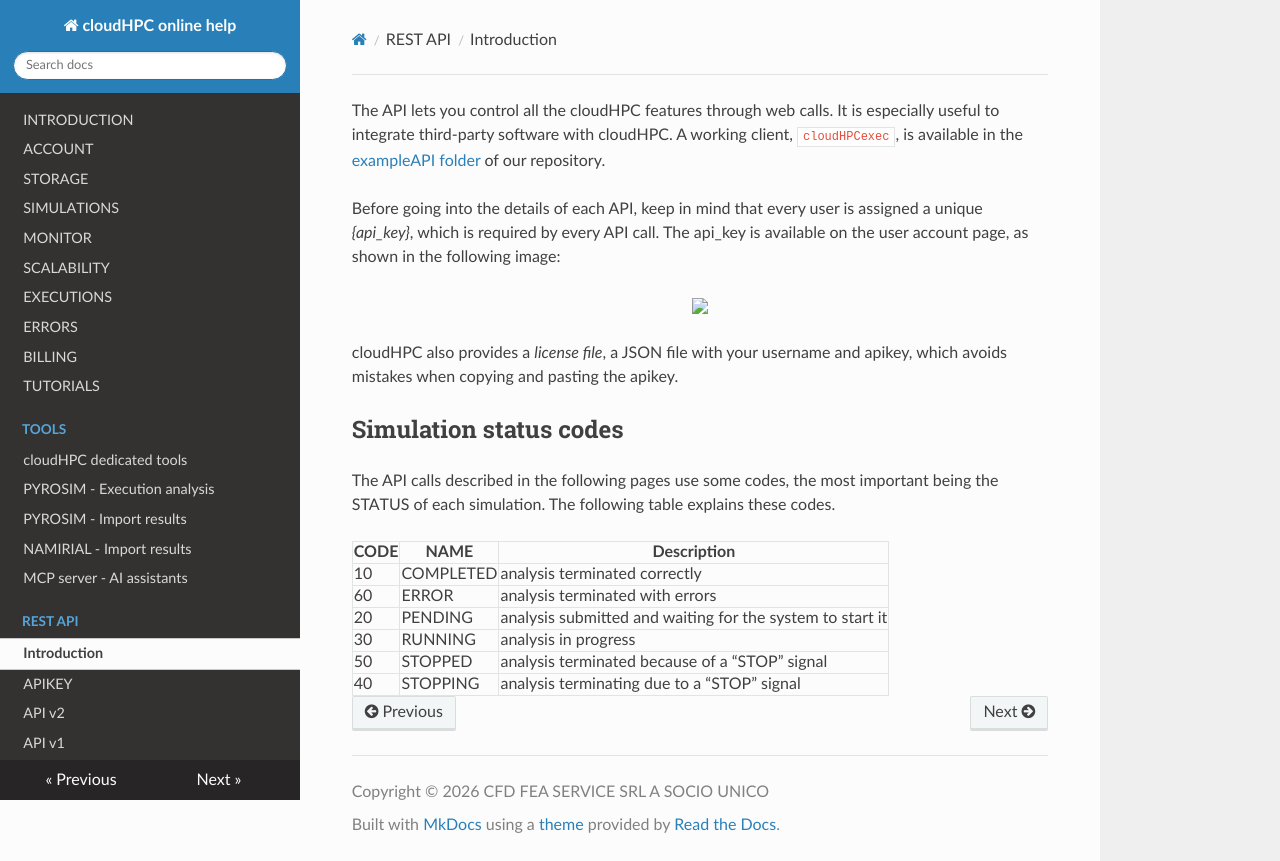

repository: CFD-FEA-SERVICE/CloudHPC · page: API-INTRODUCTION/index.html · generator: mkdocs

The API lets you control all the cloudHPC features through web calls. It is especially useful to integrate third-party software with cloudHPC. A working client, `cloudHPCexec`, is available in the [exampleAPI folder](https://github.com/CFD-FEA-SERVICE/CloudHPC/tree/master/exampleAPI) of our repository.

Before going into the details of each API, keep in mind that every user is assigned a unique _{api_key}_, which is required by every API call. The api\_key is available on the user account page, as shown in the following image:

<p align="center">
   <img width="600" src="https://cfdfeaservice.it/wiki/cloud-hpc/images/APIKEY.jpg">
</p>

cloudHPC also provides a _license file_, a JSON file with your username and apikey, which avoids mistakes when copying and pasting the apikey.

## Simulation status codes
The API calls described in the following pages use some codes, the most important being the STATUS of each simulation. The following table explains these codes.

| CODE | NAME | Description |
|------|------|-------------|
|10    | COMPLETED | analysis terminated correctly |
|60    | ERROR     | analysis terminated with errors |
|20    | PENDING   | analysis submitted and waiting for the system to start it |
|30    | RUNNING   | analysis in progress |
|50    | STOPPED   | analysis terminated because of a “STOP” signal |
|40    | STOPPING  | analysis terminating due to a “STOP” signal |
